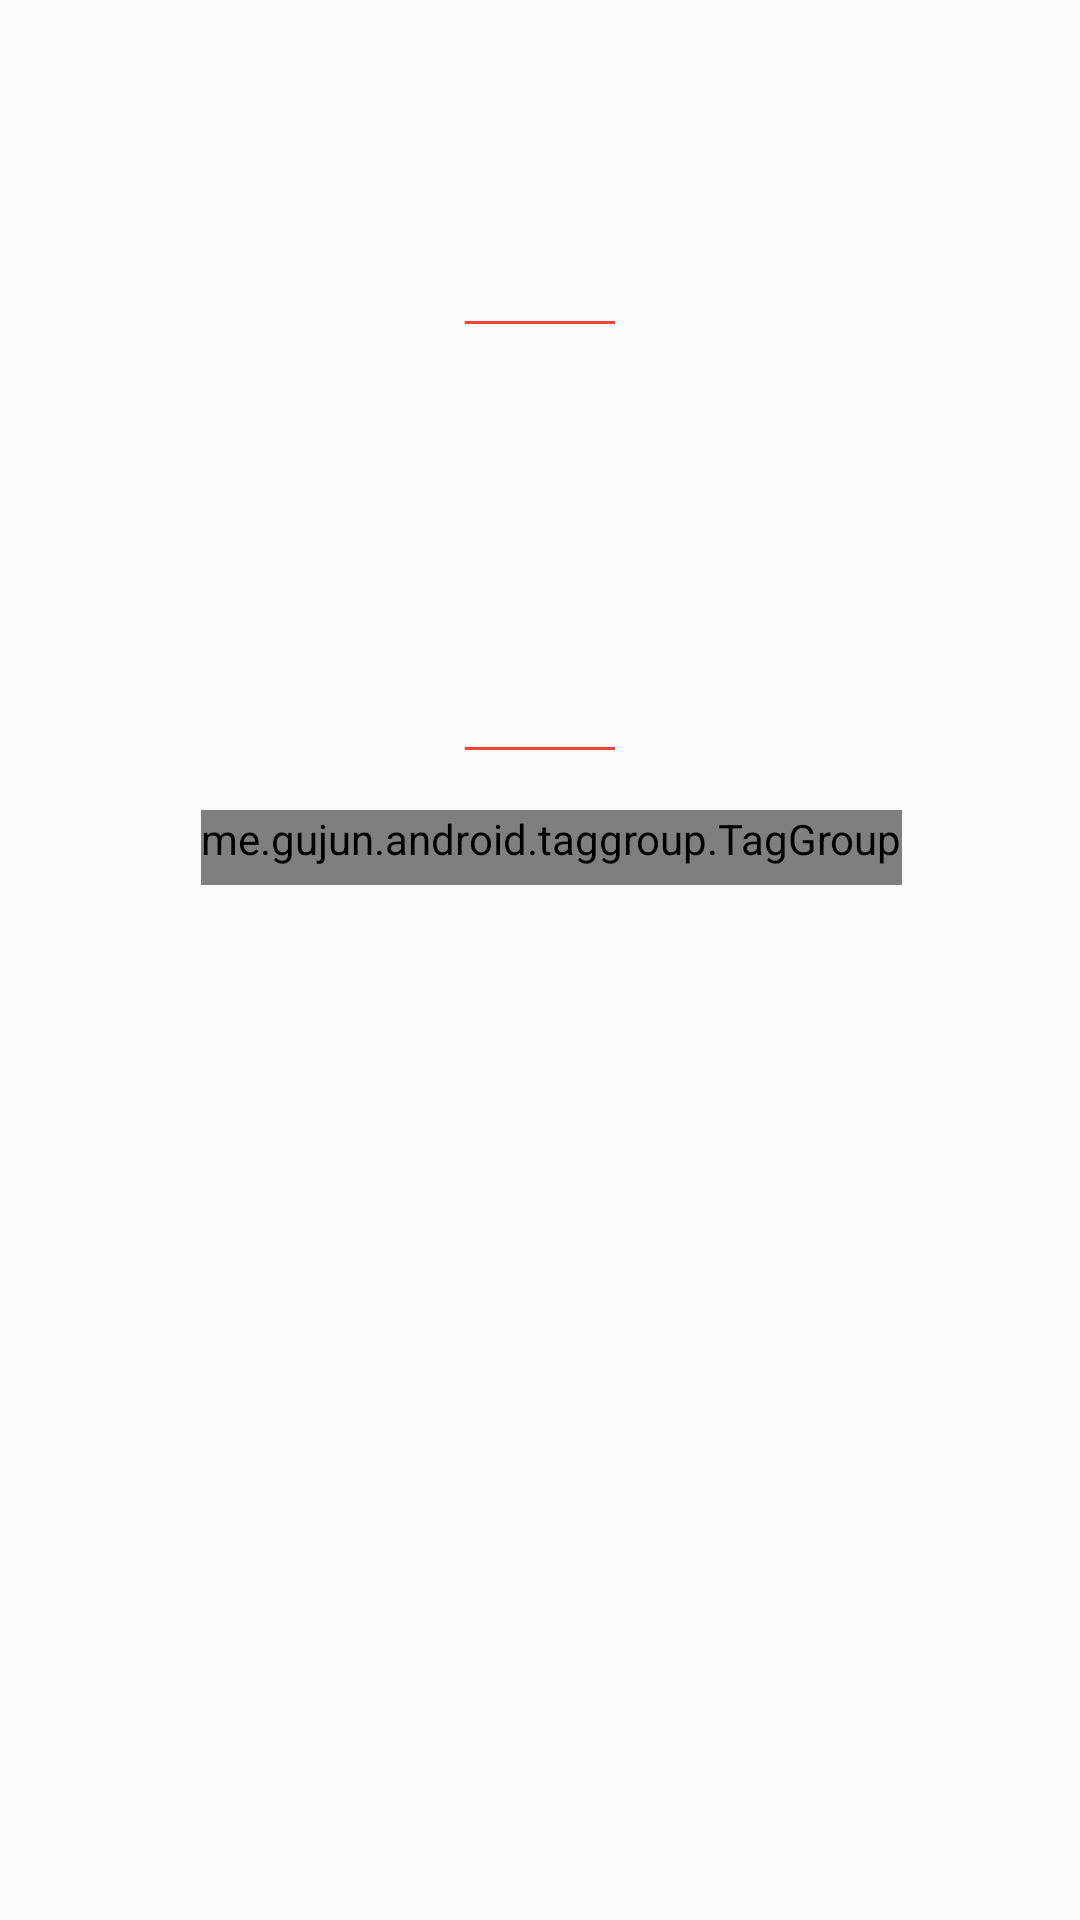

Here is an Android app screen rendered from its layout file. Give the layout XML and the strings, colors and styles it references.
<!-- AndroidManifest.xml: application theme AppTheme -->
<!-- res/layout/movie_detail_header_part.xml -->
<?xml version="1.0" encoding="utf-8"?>
<layout xmlns:android="http://schemas.android.com/apk/res/android">
    <data>
        <variable
            name="formattedTagline"
            type="String" />
        <variable
            name="overview"
            type="String" />
    </data>

    <LinearLayout
        android:layout_width="match_parent"
        android:layout_height="wrap_content"
        android:orientation="vertical">

        <LinearLayout
            android:layout_width="match_parent"
            android:layout_height="wrap_content"
            android:orientation="vertical">

            <TextView
                android:id="@+id/tvOtherDetailsTagline"
                android:layout_width="match_parent"
                android:layout_height="wrap_content"
                android:text="@{formattedTagline}"
                android:textStyle="italic"
                android:layout_marginTop="@dimen/dimension_32dp"
                style="@style/MovieDetailTextAppearance.ItemRow" />

        </LinearLayout>

        <View
            android:layout_width="50dp"
            android:layout_height="1dp"
            android:layout_marginTop="50dp"
            android:layout_marginBottom="@dimen/dimension_16dp"
            android:layout_gravity="center"
            style="@style/ViewAppearance"/>

        <TextView
            android:id="@+id/tvMovieDetailHeaderPartOverview"
            android:layout_width="match_parent"
            android:layout_height="wrap_content"
            android:textSize="16sp"
            android:text="@{overview}"
            android:layout_marginBottom="100dp"
            style="@style/MovieDetailTextAppearance.ItemRow"/>

        <LinearLayout
            android:layout_width="match_parent"
            android:layout_height="wrap_content"
            android:orientation="vertical">

            <View
                android:layout_width="50dp"
                android:layout_height="1dp"
                android:layout_marginBottom="@dimen/dimension_16dp"
                android:layout_gravity="center"
                style="@style/ViewAppearance"/>

            <me.gujun.android.taggroup.TagGroup
                android:id="@+id/tgMovieDetailHeaderPartGenre"
                android:layout_width="wrap_content"
                android:layout_height="wrap_content"
                android:layout_gravity="center"
                style="@style/TagGroupAppearance"/>

        </LinearLayout>

    </LinearLayout>

</layout>
<!-- resources referenced by this layout -->
<resources>
  <dimen name="dimension_16dp">16dp</dimen>
  <dimen name="dimension_32dp">32dp</dimen>
  <style name="MovieDetailTextAppearance.ItemRow">
          <item name="android:gravity">start</item>
          <item name="android:minHeight">25dp</item>
          <item name="android:textColor">@color/colorBlack</item>
          <item name="android:textAllCaps">false</item>
          <item name="android:fontFamily">sans-serif</item>
          <item name="android:textSize">14sp</item>
          <item name="android:layout_marginStart">@dimen/dimension_4dp</item>
      </style>
  <style name="TagGroupAppearance">
          <item name="atg_backgroundColor">@color/colorPrimary</item>
          <item name="android:minHeight">25dp</item>
          <item name="atg_borderColor">@color/colorPrimary</item>
          <item name="atg_borderStrokeWidth">0.5dp</item>
          <item name="atg_textColor">@color/colorWhite</item>
          <item name="atg_pressedBackgroundColor">@color/colorPrimary</item>
          <item name="atg_textSize">16sp</item>
          <item name="android:layout_marginStart">@dimen/dimension_4dp</item>
          <item name="android:layout_marginTop">@dimen/dimension_4dp</item>
      </style>
  <style name="ViewAppearance">
          <item name="android:background">@color/colorAccent</item>
          <item name="android:layout_marginBottom">@dimen/dimension_4dp</item>
      </style>
  <style name="AppTheme" parent="Theme.AppCompat.Light.NoActionBar">
          
          <item name="colorPrimary">@color/colorPrimary</item>
          <item name="colorPrimaryDark">@color/colorPrimaryDark</item>
          <item name="colorAccent">@color/colorAccent</item>
          <item name="windowNoTitle">true</item>
          <item name="windowActionBar">false</item>
          <item name="android:windowContentTransitions">true</item>
          <item name="android:itemBackground">@color/colorWhite</item>
          <item name="android:textColor">@color/colorBlack</item>
      </style>
  <color name="colorBlack">#000000</color>
  <dimen name="dimension_4dp">4dp</dimen>
  <color name="colorPrimary">#F44336</color>
  <color name="colorWhite">#FFFFFF</color>
  <color name="colorAccent">#F44336</color>
  <color name="colorPrimaryDark">#D32F2F</color>
</resources>
